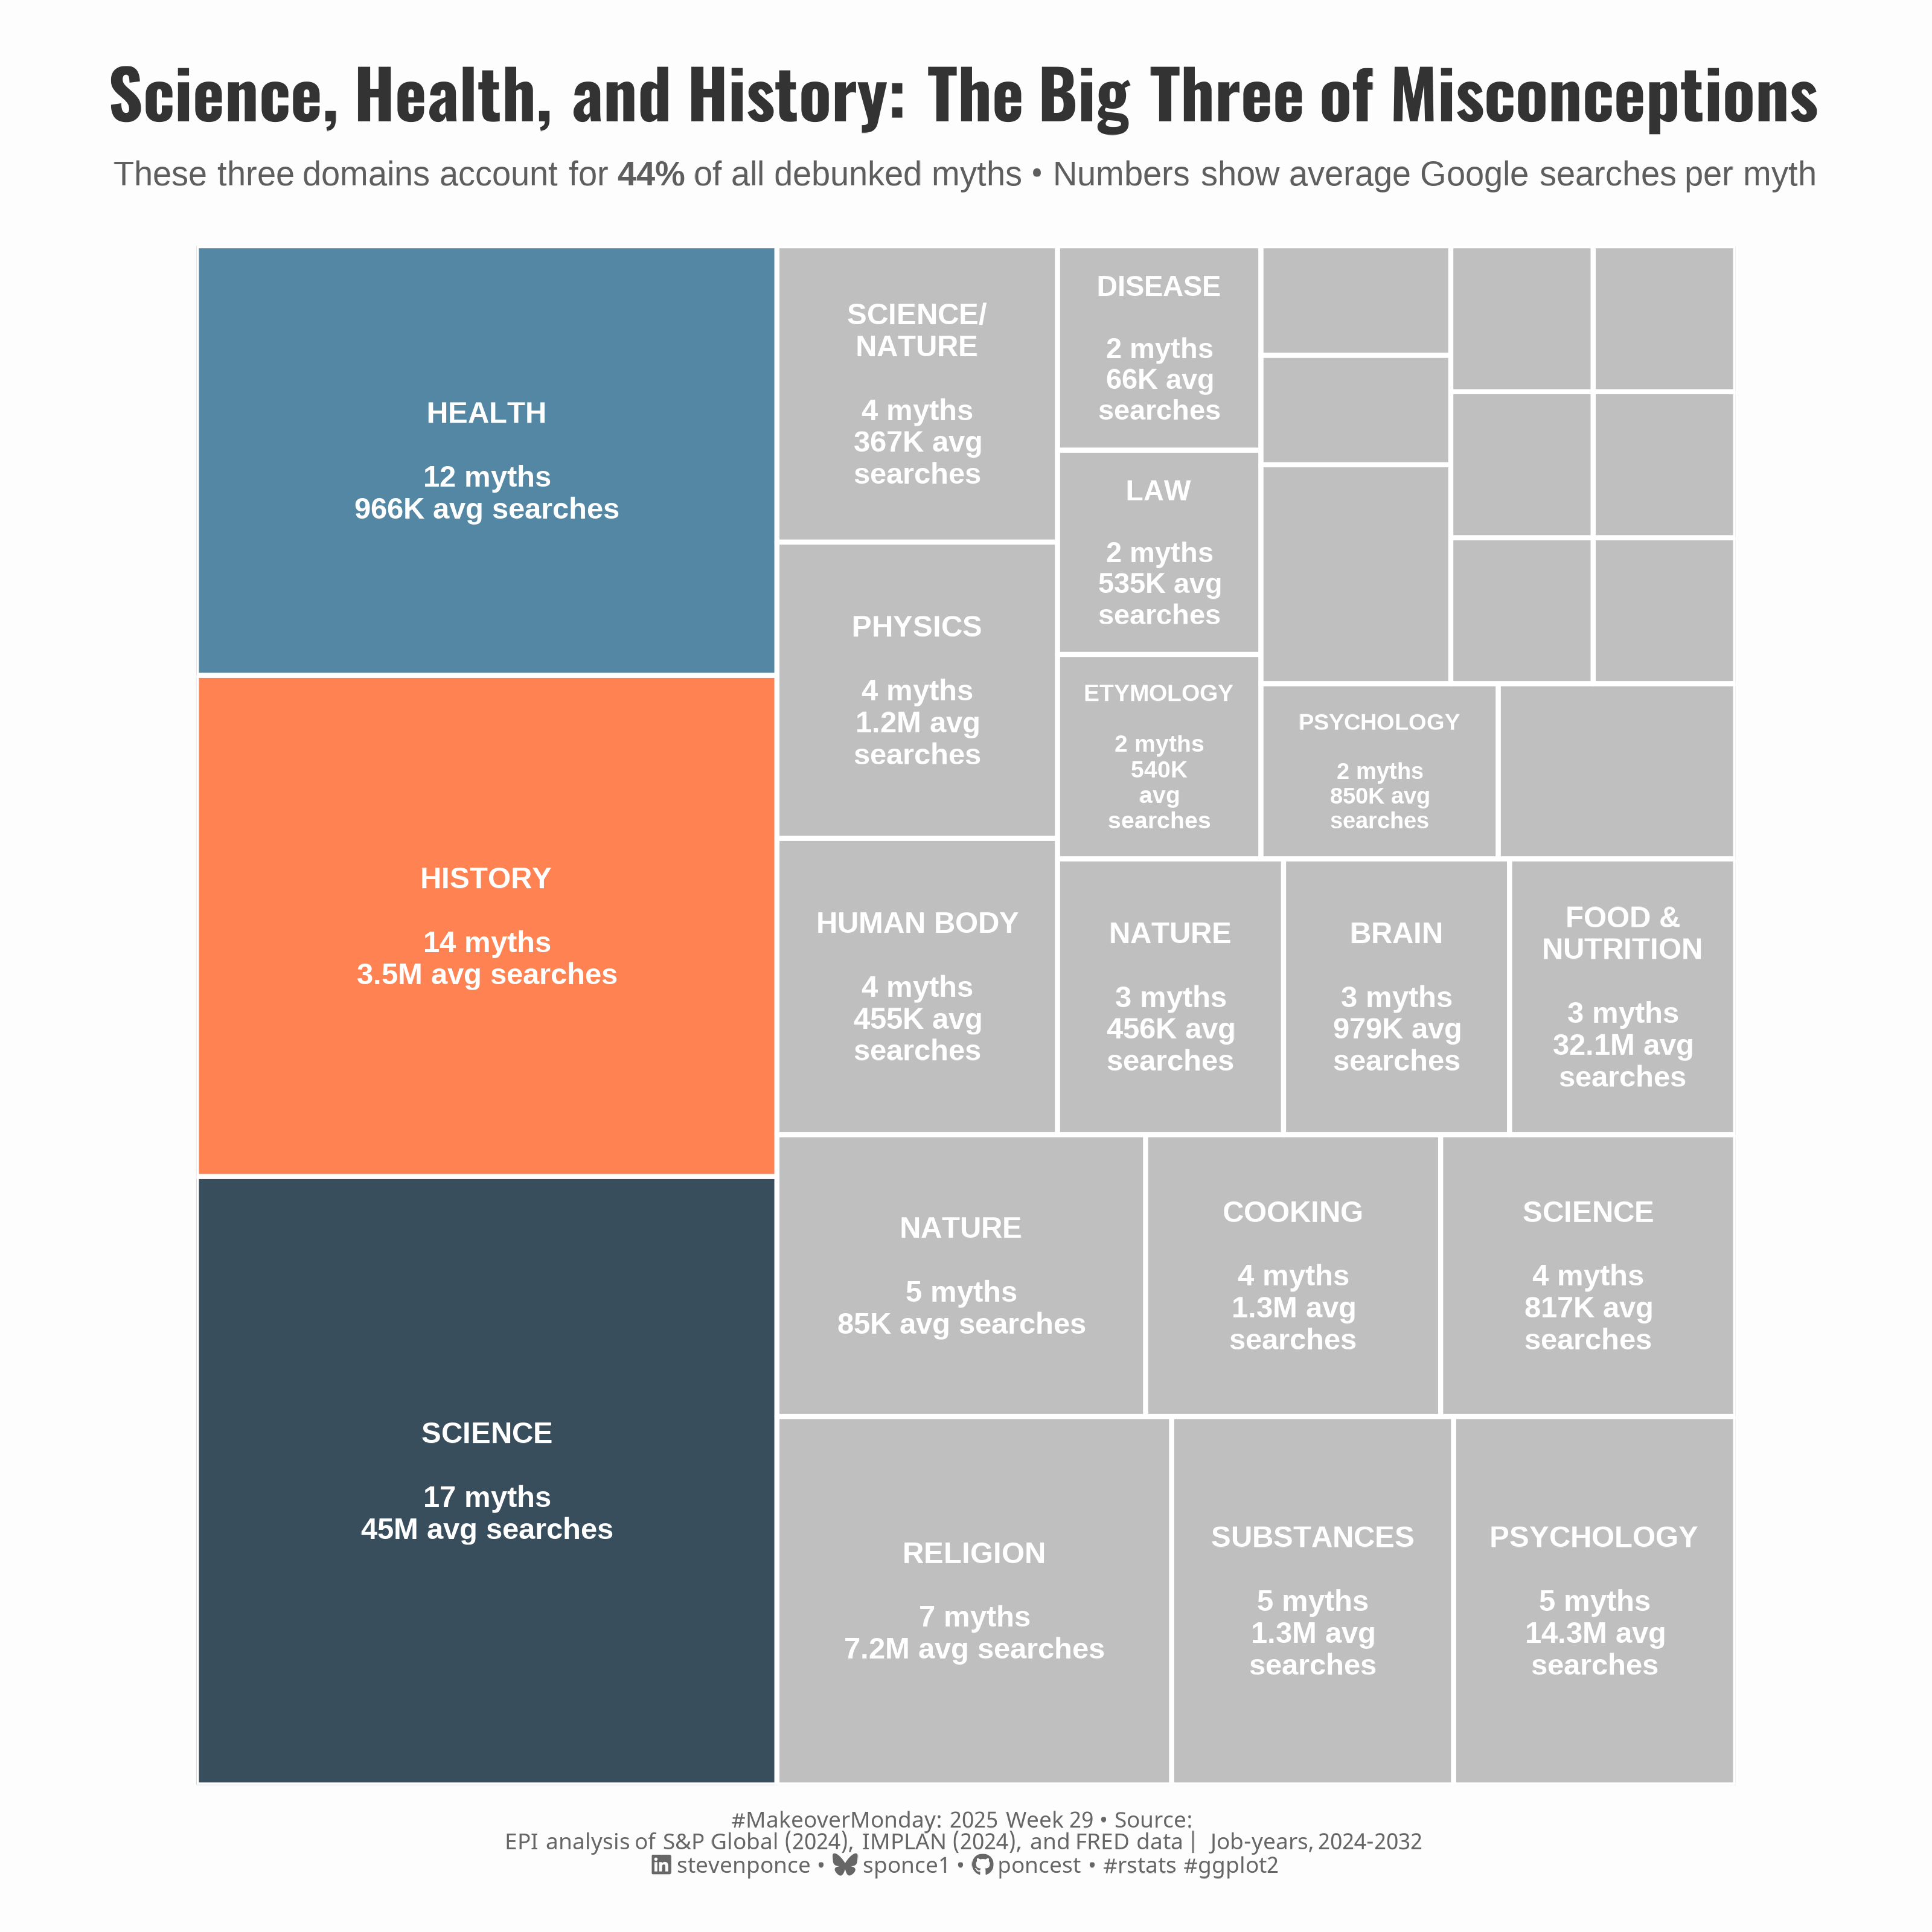

Generate this figure with R:

## Challenge: #MakeoverMondnay 2025 week 28
## Data:      Common MythConceptions
## Author:    Steven Ponce
## Date:      2025-07-07

## Article
# https://informationisbeautiful.net/visualizations/common-mythconceptions/

## Data
# https://data.world/makeovermonday/2025week-28-common-misconception

## 1. LOAD PACKAGES & SETUP ----
if (!require("pacman")) install.packages("pacman")
pacman::p_load(
  tidyverse,      # Easily Install and Load the 'Tidyverse'
  ggtext,         # Improved Text Rendering Support for 'ggplot2'
  showtext,       # Using Fonts More Easily in R Graphs
  scales,         # Scale Functions for Visualization
  glue,           # Interpreted String Literals
  lubridate,      # Make Dealing with Dates a Little Easier
  treemapify      # Draw Treemaps in 'ggplot2' 
)

### |- figure size ----
camcorder::gg_record(
  dir    = here::here("temp_plots"),
  device = "png",
  width  =  10,
  height =  10,
  units  = "in",
  dpi    = 320
)

# Source utility functions
source(here::here("R/utils/fonts.R"))
source(here::here("R/utils/social_icons.R"))
source(here::here("R/themes/base_theme.R"))


## 2. READ IN THE DATA ----
myth_conceptions_raw <- read_csv('data/2025/KIB - Common MythConceptions (public).csv') |> 
  janitor::clean_names()


## 3. EXAMINING THE DATA ----
glimpse(myth_conceptions_raw)
skimr::skim(myth_conceptions_raw)


## 4. TIDYDATA ----
# Helper
format_numbers_smart <- function(x) {
  case_when(
    x >= 1000000 ~ paste0(round(x / 1000000, 1), "M"),
    x >= 1000 ~ paste0(round(x / 1000, 0), "K"),
    x < 1000 & x > 0 ~ as.character(round(x, 0)),
    TRUE ~ "0"
  )
}

# Clean and prepare data
myths_clean <- myth_conceptions_raw |>
  rename(
    misconception = no_no_no_common_misconceptions,
    correction = remaining_text,
    search_volume = google_hits,
    noise_in_search = lot_of_noise_i_e_myth_busting_in_search_result
  ) |>
  filter(!is.na(misconception))

# Treemap data
treemap_data <- myths_clean |>
  filter(!is.na(category)) |>
  group_by(category) |>
  summarise(
    count = n(),
    total_hits = sum(search_volume, na.rm = TRUE),
    avg_hits = mean(search_volume, na.rm = TRUE),
    avg_word_count = mean(word_count, na.rm = TRUE),
    .groups = "drop"
  ) |>
  mutate(
    category_clean = case_when(
      category == "science" ~ "Science",
      category == "health" ~ "Health",
      category == "nature" ~ "Nature",
      category == "history" ~ "History",
      category == "physics" ~ "Physics",
      category == "religion" ~ "Religion",
      category == "cooking" ~ "Cooking",
      category == "mind" ~ "Psychology",
      category == "body" ~ "Human Body",
      category == "drugs" ~ "Substances",
      category == "food" ~ "Food & Nutrition",
      category == "technology - inventions" ~ "Technology",
      category == "science/nature" ~ "Science/Nature",
      TRUE ~ str_to_title(category)
    ),
    category_type = case_when(
      category == "science" ~ "Major: Science",
      category == "health" ~ "Major: Health",
      category == "history" ~ "Major: History",
      TRUE ~ "Minor Categories"
    ),
    label_text_hierarchical = paste0(
      toupper(category_clean), "\n",
      "\n",
      count, " myth", if_else(count == 1, "", "s"), "\n",
      format_numbers_smart(avg_hits), " avg searches"
    )
  ) |>
  filter(count > 0) |>
  arrange(desc(count))


# 5. VISUALIZATION ----

### |-  plot aesthetics ----
# Get base colors with custom palette
colors <- get_theme_colors(palette = c(
  "Major: Science" = "#273F4F",
  "Major: Health" = "#447D9B", 
  "Major: History" = "#FE7743",
  "Minor Categories" = "#bababa"
))

### |-  titles and caption ----
title_text <- str_glue("Science, Health, and History: The Big Three of Misconceptions")
subtitle_text <- str_glue("These three domains account for **44%** of all debunked myths • Numbers show average Google searches per myth")

# Create caption
caption_text <- create_social_caption(
  mm_year = 2025,
  mm_week = 29,
  source_text = "<br>EPI analysis of S&P Global (2024), IMPLAN (2024), and FRED data | Job-years, 2024-2032"
)

### |-  fonts ----
setup_fonts()
fonts <- get_font_families()

### |-  plot theme ----

# Start with base theme
base_theme <- create_base_theme(colors)

# Add weekly-specific theme elements
weekly_theme <- extend_weekly_theme(
  base_theme,
  theme(
    
    # Legend formatting
    legend.position = "plot",
    legend.title = element_text(face = "bold"),
    
    axis.ticks.y = element_blank(),
    axis.ticks.x = element_line(color = "gray", linewidth = 0.5), 
    axis.ticks.length = unit(0.2, "cm"), 
    
    # Axis formatting
    axis.title.x = element_text(face = "bold", size = rel(0.85)),
    axis.title.y = element_text(face = "bold", size = rel(0.85)),
    axis.text.y = element_text(face = "bold", size = rel(0.85)),
    
    # Grid lines
    panel.grid.major.y = element_blank(),
    panel.grid.minor = element_blank(),
    
    # Margin
    plot.margin = margin(20, 20, 20, 20)
  )
)

# Set theme
theme_set(weekly_theme)

### |-  Plot ----
ggplot(
  treemap_data,
  aes(
    area = count, fill = category_type,
    label = label_text_hierarchical
  )
) +
  # Geoms
  geom_treemap(
    color = "white",
    size = 2.5,
    alpha = 0.92
  ) +
  geom_treemap_text(
    family = "Arial",
    colour = "white",
    place = "centre",
    size = 11,
    fontface = "bold",
    min.size = 8,
    reflow = TRUE,
    padding.y = grid::unit(4, "mm"),
    padding.x = grid::unit(3, "mm")
  ) +
  # Scales
  scale_fill_manual(values = colors$palette) +
  coord_equal() +
  # Labs
  labs(
    title = title_text,
    subtitle = subtitle_text,
    caption = caption_text,
  ) +
  # Theme
  theme(
    plot.title = element_markdown(
      size = rel(1.8),
      family = fonts$title,
      face = "bold",
      hjust = 0.5,
      color = colors$title,
      lineheight = 1.1,
      margin = margin(t = 5, b = 5)
    ),
    plot.subtitle = element_markdown(
      size = rel(0.9),
      hjust = 0.5,
      family = fonts$subtitle,
      color = alpha(colors$subtitle, 0.9),
      lineheight = 0.9,
      margin = margin(t = 5, b = 20)
    ),
    plot.caption = element_markdown(
      size = rel(0.6),
      family = fonts$caption,
      color = colors$caption,
      hjust = 0.5,
      margin = margin(t = 10)
    )
  )


# 6. SESSION INFO ----
sessioninfo::session_info(include_base = TRUE)

# ─ Session info ────────────────────────────
# setting  value
# version  R version 4.4.1 (2024-06-14 ucrt)
# os       Windows 11 x64 (build 22631)
# system   x86_64, mingw32
# ui       RStudio
# language (EN)
# collate  English_United States.utf8
# ctype    English_United States.utf8
# tz       America/New_York
# date     2025-07-07
# rstudio  2025.05.1+513 Mariposa Orchid (desktop)
# pandoc   NA
# 
# ─ Packages ────────────────────────────────
# ! package     * version  date (UTC) lib source
# V base        * 4.4.1    2024-04-24 [2] local (on disk 4.4.0)
# base64enc     0.1-3    2015-07-28 [1] RSPM (R 4.4.0)
# bit           4.5.0.1  2024-12-03 [1] RSPM (R 4.4.0)
# bit64         4.6.0-1  2025-01-16 [1] RSPM (R 4.4.0)
# camcorder     0.1.0    2022-10-03 [1] RSPM (R 4.4.0)
# cli           3.6.3    2024-06-21 [1] RSPM (R 4.4.0)
# colorspace    2.1-1    2024-07-26 [1] RSPM (R 4.4.0)
# commonmark    1.9.2    2024-10-04 [1] RSPM (R 4.4.0)
# P compiler      4.4.0    2024-04-24 [?] local
# crayon        1.5.3    2024-06-20 [1] RSPM (R 4.4.0)
# curl          6.2.0    2025-01-23 [1] RSPM (R 4.4.0)
# P datasets    * 4.4.0    2024-04-24 [?] local
# digest        0.6.37   2024-08-19 [1] RSPM (R 4.4.0)
# dplyr       * 1.1.4    2023-11-17 [1] RSPM (R 4.4.0)
# evaluate      1.0.3    2025-01-10 [1] RSPM (R 4.4.0)
# farver        2.1.2    2024-05-13 [1] RSPM (R 4.4.0)
# fastmap       1.2.0    2024-05-15 [1] RSPM (R 4.4.0)
# forcats     * 1.0.0    2023-01-29 [1] RSPM (R 4.4.0)
# generics      0.1.3    2022-07-05 [1] RSPM (R 4.4.0)
# P ggfittext     0.10.2   2024-02-01 [?] CRAN (R 4.4.0)
# ggplot2     * 3.5.1    2024-04-23 [1] RSPM (R 4.4.0)
# ggtext      * 0.1.2    2022-09-16 [1] RSPM (R 4.4.0)
# gifski        1.32.0-1 2024-10-13 [1] RSPM (R 4.4.1)
# glue        * 1.8.0    2024-09-30 [1] RSPM (R 4.4.0)
# P graphics    * 4.4.0    2024-04-24 [?] local
# P grDevices   * 4.4.0    2024-04-24 [?] local
# P grid          4.4.0    2024-04-24 [?] local
# gridtext      0.1.5    2022-09-16 [1] RSPM (R 4.4.0)
# gtable        0.3.6    2024-10-25 [1] RSPM (R 4.4.0)
# here        * 1.0.1    2020-12-13 [1] RSPM (R 4.4.0)
# hms           1.1.3    2023-03-21 [1] RSPM (R 4.4.0)
# htmltools     0.5.8.1  2024-04-04 [1] RSPM (R 4.4.0)
# janitor       2.2.1    2024-12-22 [1] RSPM (R 4.4.0)
# jsonlite      1.8.9    2024-09-20 [1] RSPM (R 4.4.0)
# knitr         1.49     2024-11-08 [1] RSPM (R 4.4.0)
# lifecycle     1.0.4    2023-11-07 [1] RSPM (R 4.4.0)
# lubridate   * 1.9.4    2024-12-08 [1] RSPM (R 4.4.0)
# magick        2.8.5    2024-09-20 [1] RSPM (R 4.4.0)
# magrittr      2.0.3    2022-03-30 [1] RSPM (R 4.4.0)
# markdown      1.13     2024-06-04 [1] RSPM (R 4.4.0)
# P methods     * 4.4.0    2024-04-24 [?] local
# munsell       0.5.1    2024-04-01 [1] RSPM (R 4.4.0)
# P pacman      * 0.5.1    2019-03-11 [?] RSPM (R 4.4.0)
# P parallel      4.4.0    2024-04-24 [?] local
# pillar        1.10.1   2025-01-07 [1] RSPM (R 4.4.0)
# pkgconfig     2.0.3    2019-09-22 [1] RSPM (R 4.4.0)
# purrr       * 1.0.2    2023-08-10 [1] RSPM (R 4.4.0)
# R6            2.5.1    2021-08-19 [1] RSPM (R 4.4.0)
# ragg          1.3.3    2024-09-11 [1] RSPM (R 4.4.0)
# Rcpp          1.0.14   2025-01-12 [1] RSPM (R 4.4.0)
# readr       * 2.1.5    2024-01-10 [1] RSPM (R 4.4.0)
# renv          1.0.3    2023-09-19 [1] CRAN (R 4.4.0)
# repr          1.1.7    2024-03-22 [1] RSPM (R 4.4.0)
# rlang         1.1.5    2025-01-17 [1] RSPM (R 4.4.0)
# rprojroot     2.0.4    2023-11-05 [1] RSPM (R 4.4.0)
# rstudioapi    0.17.1   2024-10-22 [1] RSPM (R 4.4.0)
# rsvg          2.6.1    2024-09-20 [1] RSPM (R 4.4.0)
# scales      * 1.3.0    2023-11-28 [1] RSPM (R 4.4.0)
# P sessioninfo   1.2.2    2021-12-06 [?] RSPM (R 4.4.0)
# showtext    * 0.9-7    2024-03-02 [1] RSPM (R 4.4.0)
# showtextdb  * 3.0      2020-06-04 [1] RSPM (R 4.4.0)
# skimr         2.1.5    2022-12-23 [1] RSPM (R 4.4.0)
# snakecase     0.11.1   2023-08-27 [1] RSPM (R 4.4.0)
# P stats       * 4.4.0    2024-04-24 [?] local
# stringi       1.8.4    2024-05-06 [1] RSPM (R 4.4.0)
# stringr     * 1.5.1    2023-11-14 [1] RSPM (R 4.4.0)
# svglite       2.1.3    2023-12-08 [1] RSPM (R 4.4.0)
# sysfonts    * 0.8.9    2024-03-02 [1] RSPM (R 4.4.0)
# systemfonts   1.2.1    2025-01-20 [1] RSPM (R 4.4.0)
# textshaping   1.0.0    2025-01-20 [1] RSPM (R 4.4.0)
# tibble      * 3.2.1    2023-03-20 [1] RSPM (R 4.4.0)
# tidyr       * 1.3.1    2024-01-24 [1] RSPM (R 4.4.0)
# tidyselect    1.2.1    2024-03-11 [1] RSPM (R 4.4.0)
# tidyverse   * 2.0.0    2023-02-22 [1] RSPM (R 4.4.0)
# timechange    0.3.0    2024-01-18 [1] RSPM (R 4.4.0)
# P tools         4.4.0    2024-04-24 [?] local
# P treemapify  * 2.5.6    2023-09-30 [?] CRAN (R 4.4.0)
# tzdb          0.4.0    2023-05-12 [1] RSPM (R 4.4.0)
# utf8          1.2.4    2023-10-22 [1] RSPM (R 4.4.0)
# P utils       * 4.4.0    2024-04-24 [?] local
# vctrs         0.6.5    2023-12-01 [1] RSPM (R 4.4.0)
# vroom         1.6.5    2023-12-05 [1] RSPM (R 4.4.0)
# withr         3.0.2    2024-10-28 [1] RSPM (R 4.4.0)
# xfun          0.50     2025-01-07 [1] RSPM (R 4.4.0)
# xml2          1.3.6    2023-12-04 [1] RSPM (R 4.4.0)
# 
# V ── Loaded and on-disk version mismatch.
# P ── Loaded and on-disk path mismatch.
# 
# ───────────────────────────────────────────
# > 
